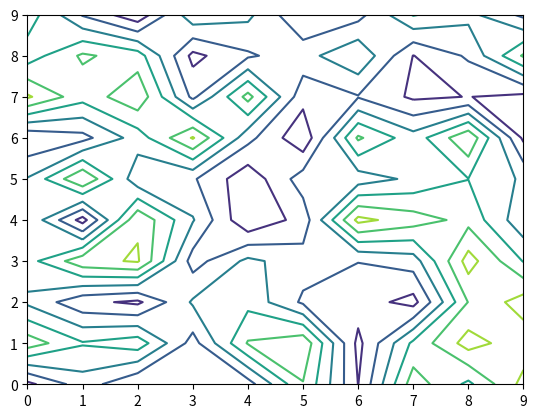

This figure's Python source:
import numpy as np
import matplotlib.pyplot as plt

def main():
    fig, ax = plt.subplots()
    cs = ax.contour(np.random.random((10,10)))

    callback = ContourCallback(cs)
    plt.setp(cs.collections, picker=5)
    fig.canvas.mpl_connect('pick_event', callback)

    plt.show()

class ContourCallback(object):
    def __init__(self, cs):
        self.lookup = dict(zip(cs.collections, cs.levels))
        print(cs.collections)
    def __call__(self, event):
        print(self.lookup[event.artist])

main()

